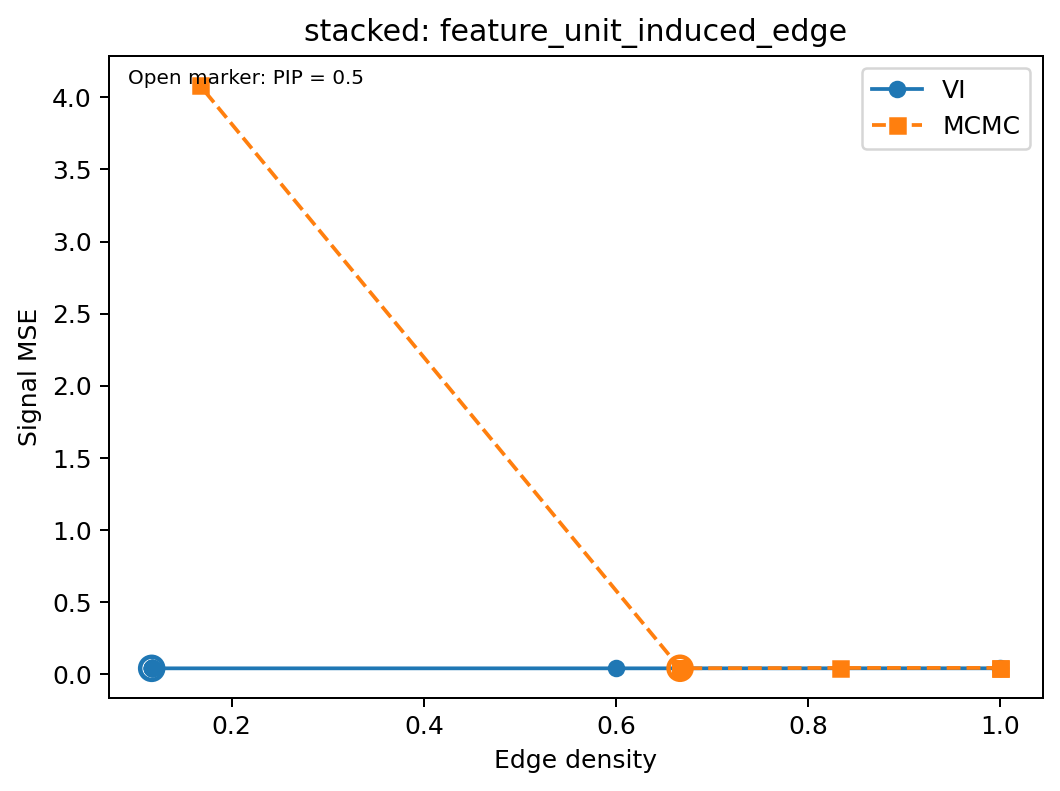

Values plotted in this chart, from the file beside it:
method, pip_threshold, median_probability_structure, n_active_edges, n_candidate_edges, edge_density, signal_mse
VI, 0.1, False, 60, 60, 1.0, 0.04254
VI, 0.2, False, 36, 60, 0.6, 0.04218
VI, 0.3, False, 7, 60, 0.1167, 0.04223
VI, 0.4, False, 7, 60, 0.1167, 0.04223
VI, 0.5, True, 7, 60, 0.1167, 0.04223
VI, 0.6, False, 7, 60, 0.1167, 0.04223
VI, 0.7, False, 7, 60, 0.1167, 0.04223
VI, 0.8, False, 7, 60, 0.1167, 0.04223
VI, 0.9, False, 7, 60, 0.1167, 0.04223
MCMC, 0.1, False, 60, 60, 1.0, 0.04526
MCMC, 0.2, False, 60, 60, 1.0, 0.04526
MCMC, 0.3, False, 50, 60, 0.8333, 0.04494
MCMC, 0.4, False, 40, 60, 0.6667, 0.0427
MCMC, 0.5, True, 40, 60, 0.6667, 0.0427
MCMC, 0.6, False, 40, 60, 0.6667, 0.0427
MCMC, 0.7, False, 40, 60, 0.6667, 0.0427
MCMC, 0.8, False, 40, 60, 0.6667, 0.0427
MCMC, 0.9, False, 10, 60, 0.1667, 4.084
